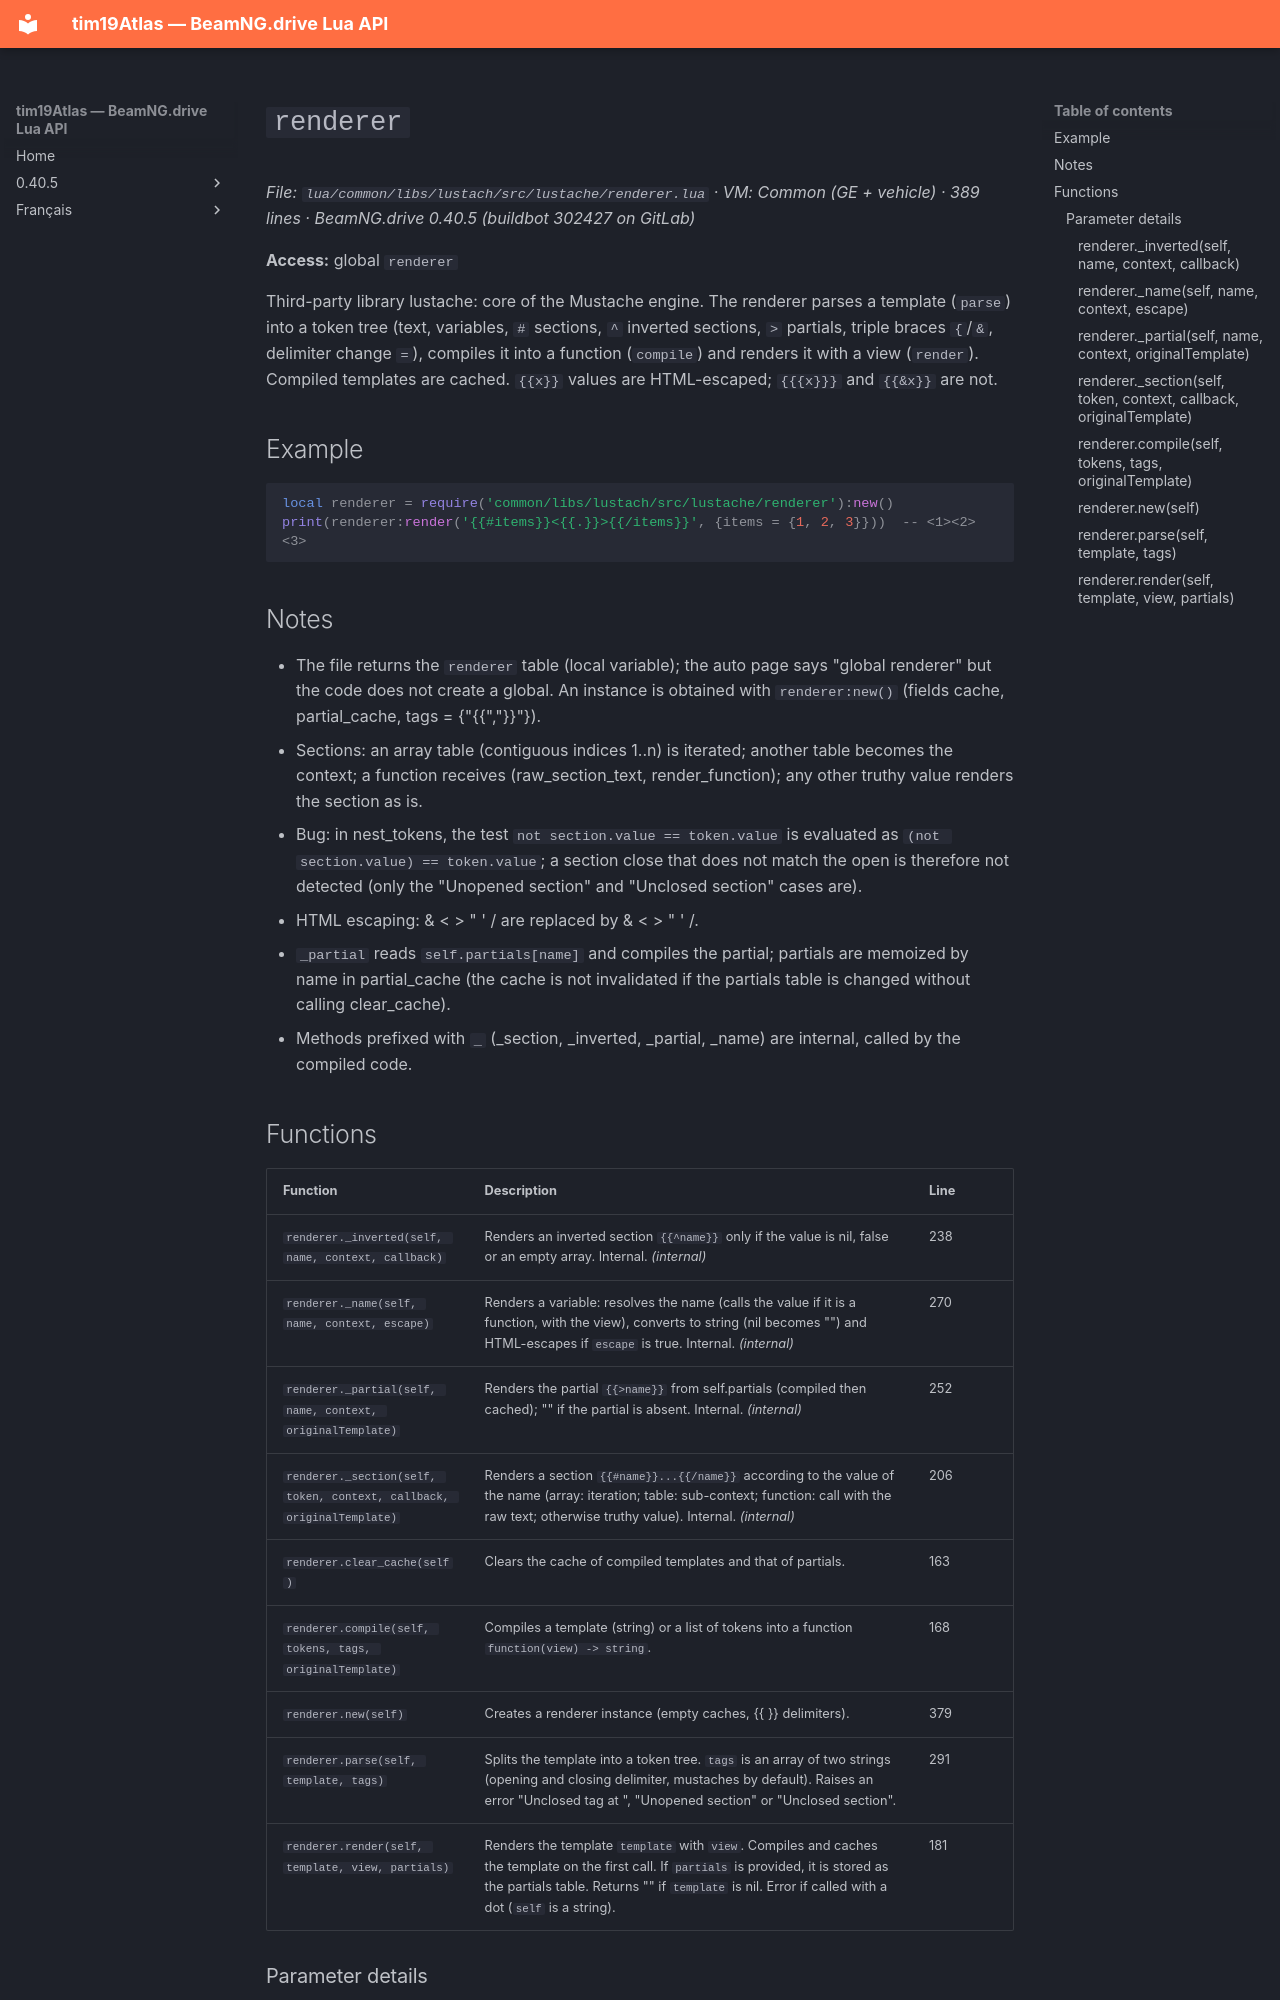

repository: Tim0219800/beamng-lua-atlas · page: 0.40.5/common/libs/lustach/src/lustache/renderer.html · generator: mkdocs

# `renderer`

*File: `lua/common/libs/lustach/src/lustache/renderer.lua` · VM: Common (GE + vehicle) · 389 lines · BeamNG.drive 0.40.5 (buildbot 302427 on GitLab)*

**Access:** global `renderer`

Third-party library lustache: core of the Mustache engine. The renderer parses a template (`parse`) into a token tree (text, variables, `#` sections, `^` inverted sections, `>` partials, triple braces `{`/`&`, delimiter change `=`), compiles it into a function (`compile`) and renders it with a view (`render`). Compiled templates are cached. `{{x}}` values are HTML-escaped; `{{{x}}}` and `{{&x}}` are not.

## Example

```lua
local renderer = require('common/libs/lustach/src/lustache/renderer'):new()
print(renderer:render('{{#items}}<{{.}}>{{/items}}', {items = {1, 2, 3}}))  -- <1><2><3>
```

## Notes

- The file returns the `renderer` table (local variable); the auto page says "global renderer" but the code does not create a global. An instance is obtained with `renderer:new()` (fields cache, partial_cache, tags = {"{{","}}"}).
- Sections: an array table (contiguous indices 1..n) is iterated; another table becomes the context; a function receives (raw_section_text, render_function); any other truthy value renders the section as is.
- Bug: in nest_tokens, the test `not section.value == token.value` is evaluated as `(not section.value) == token.value`; a section close that does not match the open is therefore not detected (only the "Unopened section" and "Unclosed section" cases are).
- HTML escaping: & < > " ' / are replaced by &amp; &lt; &gt; &quot; &#39; &#x2F;.
- `_partial` reads `self.partials[name]` and compiles the partial; partials are memoized by name in partial_cache (the cache is not invalidated if the partials table is changed without calling clear_cache).
- Methods prefixed with `_` (_section, _inverted, _partial, _name) are internal, called by the compiled code.
